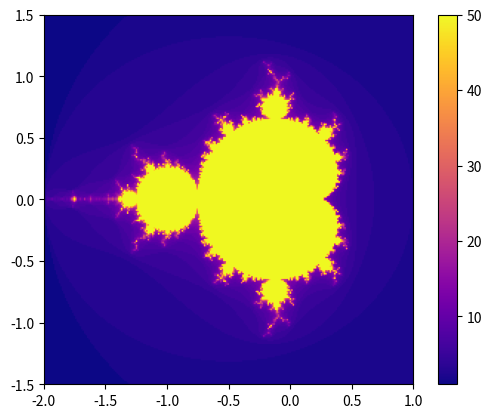

Here is the Python script that generated this plot:
import numpy as np
import matplotlib.pyplot as plt

#zoom is done by left click and right click (left zooms in and right zooms out)

x0 = (-2.0, 1.0)
y0 = (-1.5, 1.5)

def mandelbrot(cx, cy, n, m):
    x = 0.0
    y = 0.0
    iteration = 0
    while (x**2 + y**2 <= m**2 and iteration < n): #if the point is in the set, it will not escape
        xtemp = x**2 - y**2 + cx
        y = 2*x*y + cy 
        x = xtemp 
        iteration += 1
    return iteration

def mandelbrot_set(x0, y0, width, height, n, m):
    x = np.linspace(x0[0], x0[1], width)
    y = np.linspace(y0[0], y0[1], height)
    Z = np.zeros((height, width))

    #calculate the Mandelbrot set for each point in the grid
    for i in range(width):
        for j in range(height):
            cx = x[i]
            cy = y[j]
            Z[j, i] = mandelbrot(cx, cy, n, m)

    return Z

def interactive_zoom(x0, y0, width, height, n, m):
    fig, ax = plt.subplots()
    Z = mandelbrot_set(x0, y0, width, height, n, m)
    img = ax.imshow(Z, extent=(x0[0], x0[1], y0[0], y0[1]), cmap='plasma', origin='lower')
    plt.colorbar(img)

    def on_click(event):
        nonlocal x0, y0
        if event.button == 1: #left click
            zoom_factor = 0.5
        elif event.button == 3: #right click
            zoom_factor = 2.0

        x_range = x0[1] - x0[0]
        y_range = y0[1] - y0[0]
        #coordinates of the click event
        x_center = event.xdata
        y_center = event.ydata

        x0_new = (x_center - x_range * zoom_factor / 2, x_center + x_range * zoom_factor / 2)
        y0_new = (y_center - y_range * zoom_factor / 2, y_center + y_range * zoom_factor / 2)

        #update the Mandelbrot set with the new zoomed-in area (new x0 and y0)
        Z_new = mandelbrot_set(x0_new, y0_new, width, height, n, m)
        img.set_data(Z_new)
        img.set_extent((x0_new[0], x0_new[1], y0_new[0], y0_new[1]))
        fig.canvas.draw()

        x0, y0 = x0_new, y0_new

    fig.canvas.mpl_connect('button_press_event', on_click)
    plt.show()

if __name__ == "__main__":
    width, height = 250, 250
    
    x = 0.0
    y = 0.0
    n = 50
    m = 2

    interactive_zoom(x0, y0, width, height, n, m)